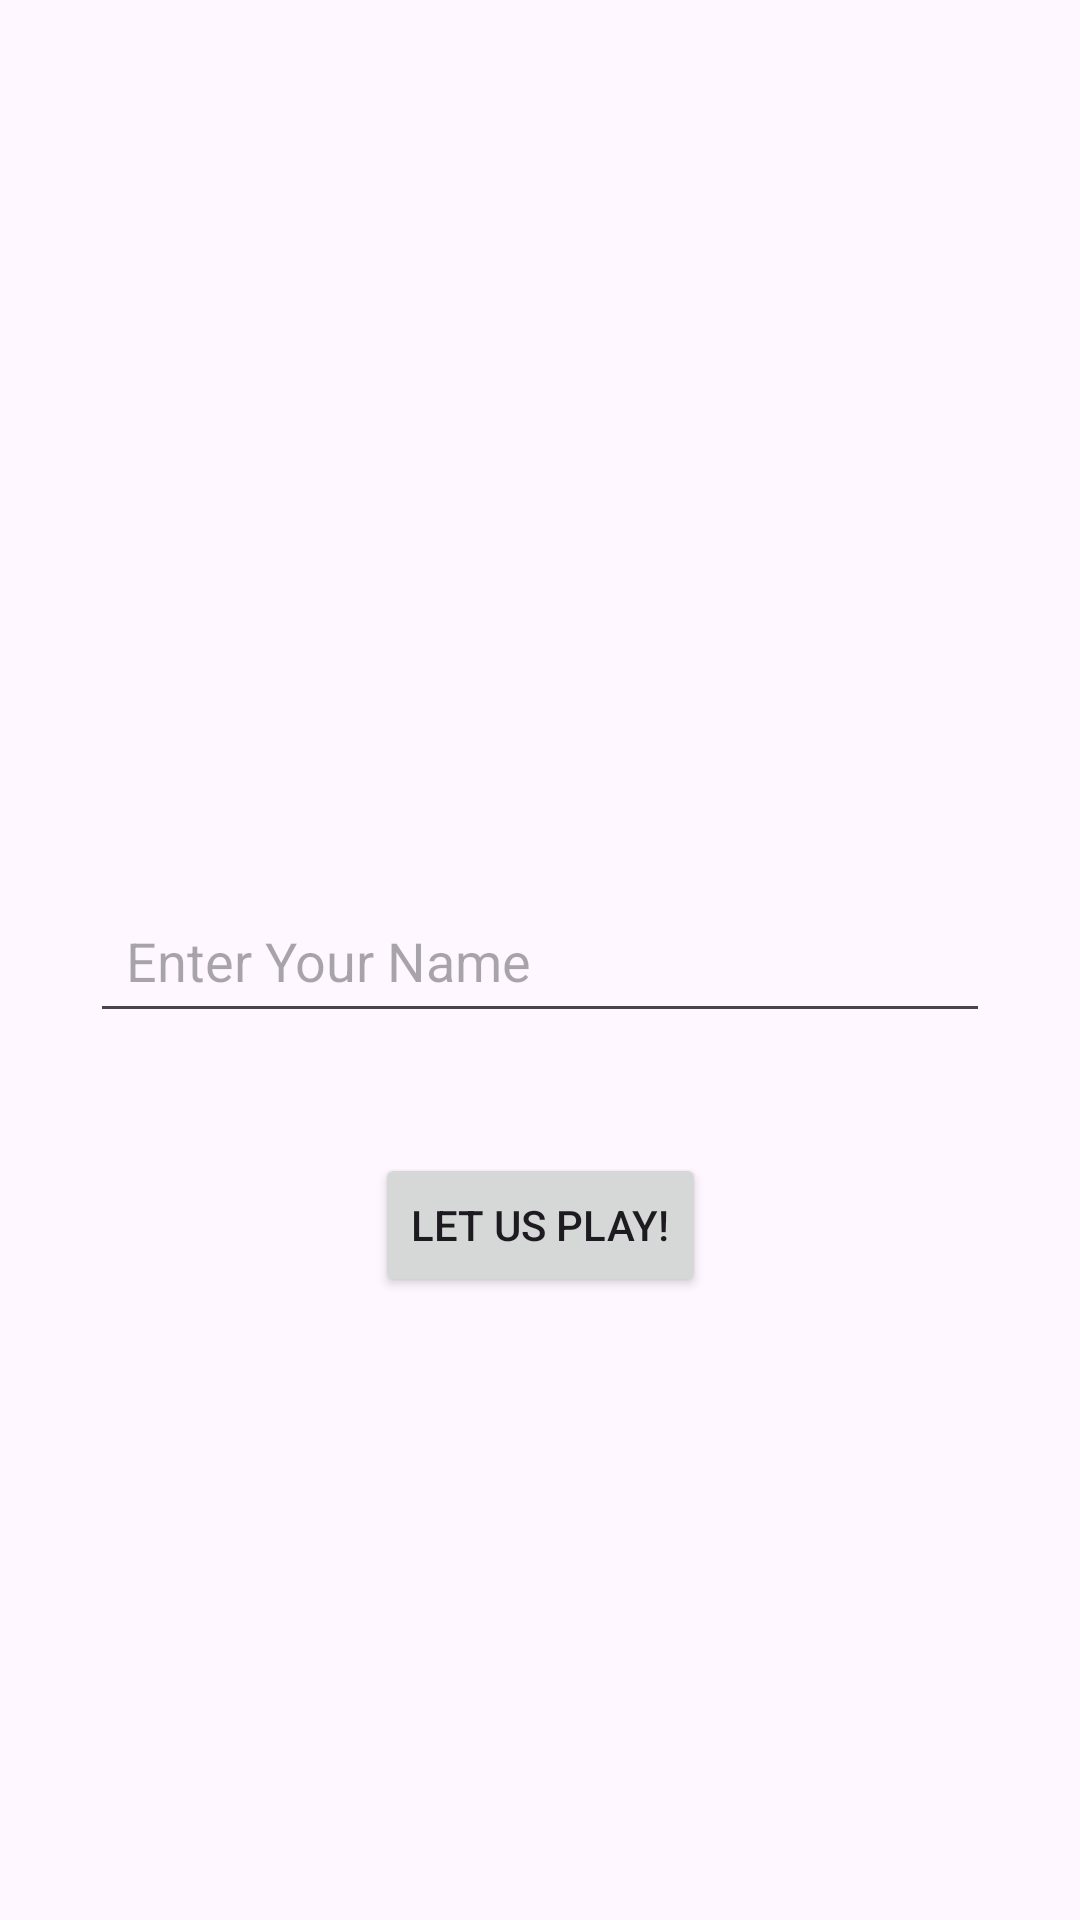

Layout XML and referenced resources for this Android screen:
<!-- AndroidManifest.xml: application theme Theme.NumberGameApp -->
<!-- res/layout/activity_user_input.xml -->
<?xml version="1.0" encoding="utf-8"?>
<androidx.constraintlayout.widget.ConstraintLayout xmlns:android="http://schemas.android.com/apk/res/android"
    xmlns:app="http://schemas.android.com/apk/res-auto"
    xmlns:tools="http://schemas.android.com/tools"
    android:id="@+id/main"
    android:layout_width="match_parent"
    android:layout_height="match_parent"
    tools:context=".UserInputActivity">

    <EditText
        android:id="@+id/userNameInputET"
        android:layout_width="300dp"
        android:layout_height="wrap_content"
        android:hint="Enter Your Name"
        android:padding="12dp"
        app:layout_constraintTop_toTopOf="parent"
        app:layout_constraintBottom_toBottomOf="parent"
        app:layout_constraintStart_toStartOf="parent"
        app:layout_constraintEnd_toEndOf="parent"/>

    
    <Button
        android:id="@+id/playNumberGameButton"
        android:layout_width="wrap_content"
        android:layout_height="wrap_content"
        android:text="Let us play!"
        app:layout_constraintTop_toBottomOf="@id/userNameInputET"
        app:layout_constraintStart_toStartOf="parent"
        app:layout_constraintEnd_toEndOf="parent"
        android:layout_marginTop="40dp"/>

</androidx.constraintlayout.widget.ConstraintLayout>
<!-- resources referenced by this layout -->
<resources>
  <style name="Theme.NumberGameApp" parent="Base.Theme.NumberGameApp" />
  <style name="Base.Theme.NumberGameApp" parent="Theme.Material3.DayNight.NoActionBar">
          
          
      </style>
</resources>
